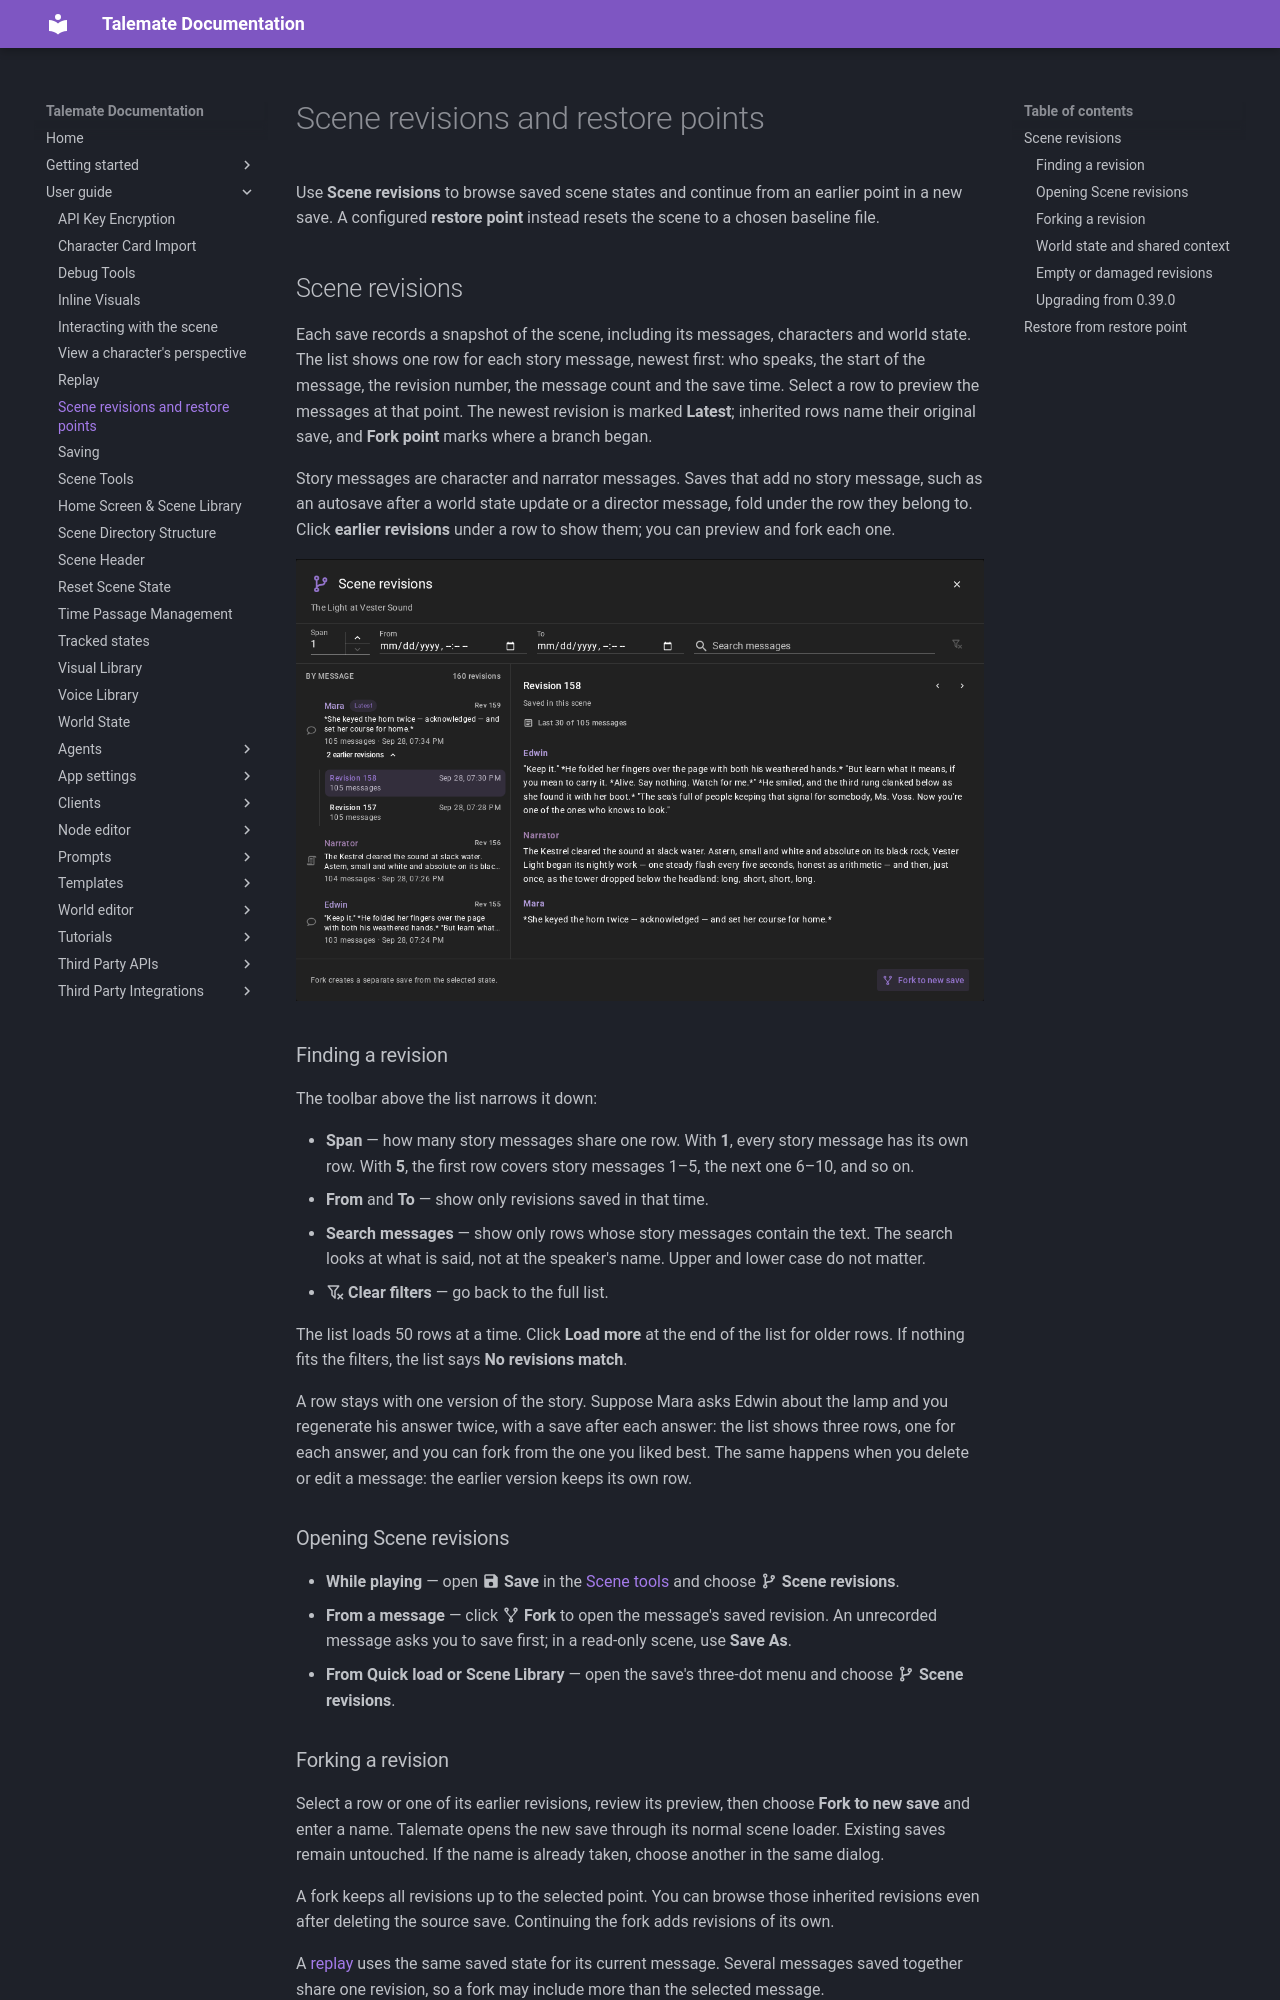

repository: vegu-ai/talemate · page: user-guide/restoring-scenes/index.html · generator: mkdocs

# Scene revisions and restore points

Use **Scene revisions** to browse saved scene states and continue from an earlier point in a new save. A configured **restore point** instead resets the scene to a chosen baseline file.

## Scene revisions

Each save records a snapshot of the scene, including its messages, characters and world state. The list shows one row for each story message, newest first: who speaks, the start of the message, the revision number, the message count and the save time. Select a row to preview the messages at that point. The newest revision is marked **Latest**; inherited rows name their original save, and **Fork point** marks where a branch began.

Story messages are character and narrator messages. Saves that add no story message, such as an autosave after a world state update or a director message, fold under the row they belong to. Click **earlier revisions** under a row to show them; you can preview and fork each one.

![Scene revisions dialog with message rows, one row opened to show its earlier revisions, and the preview of the selected revision](/talemate/img/0.40.0/scene-revisions-dialog.png)

### Finding a revision

The toolbar above the list narrows it down:

- **Span** — how many story messages share one row. With **1**, every story message has its own row. With **5**, the first row covers story messages 1–5, the next one 6–10, and so on.
- **From** and **To** — show only revisions saved in that time.
- **Search messages** — show only rows whose story messages contain the text. The search looks at what is said, not at the speaker's name. Upper and lower case do not matter.
- :material-filter-remove-outline: **Clear filters** — go back to the full list.

The list loads 50 rows at a time. Click **Load more** at the end of the list for older rows. If nothing fits the filters, the list says **No revisions match**.

A row stays with one version of the story. Suppose Mara asks Edwin about the lamp and you regenerate his answer twice, with a save after each answer: the list shows three rows, one for each answer, and you can fork from the one you liked best. The same happens when you delete or edit a message: the earlier version keeps its own row.

### Opening Scene revisions

- **While playing** — open :material-content-save: **Save** in the [Scene tools](/talemate/user-guide/scenario-tools) and choose :material-source-branch: **Scene revisions**.
- **From a message** — click :material-source-fork: **Fork** to open the message's saved revision. An unrecorded message asks you to save first; in a read-only scene, use **Save As**.
- **From Quick load or Scene Library** — open the save's three-dot menu and choose :material-source-branch: **Scene revisions**.

### Forking a revision

Select a row or one of its earlier revisions, review its preview, then choose **Fork to new save** and enter a name. Talemate opens the new save through its normal scene loader. Existing saves remain untouched. If the name is already taken, choose another in the same dialog.

A fork keeps all revisions up to the selected point. You can browse those inherited revisions even after deleting the source save. Continuing the fork adds revisions of its own.

A [replay](/talemate/user-guide/replay#forking-from-where-you-are) uses the same saved state for its current message. Several messages saved together share one revision, so a fork may include more than the selected message.
